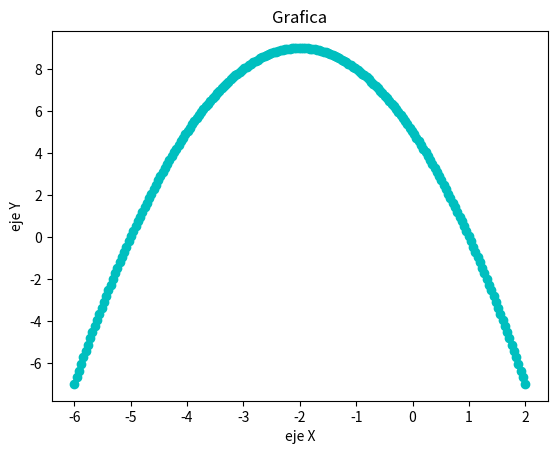

The matplotlib source for this figure:
import numpy as np
from matplotlib import pyplot as plt

xpoints =  np.linspace(-6, 2, 200)

def f(x):
    return (5 - (4*xpoints) - (xpoints**2))
plt.plot(xpoints, f(xpoints), 'o:c')
plt.title("Grafica")
plt.xlabel("eje X")
plt.ylabel("eje Y")
plt.show()